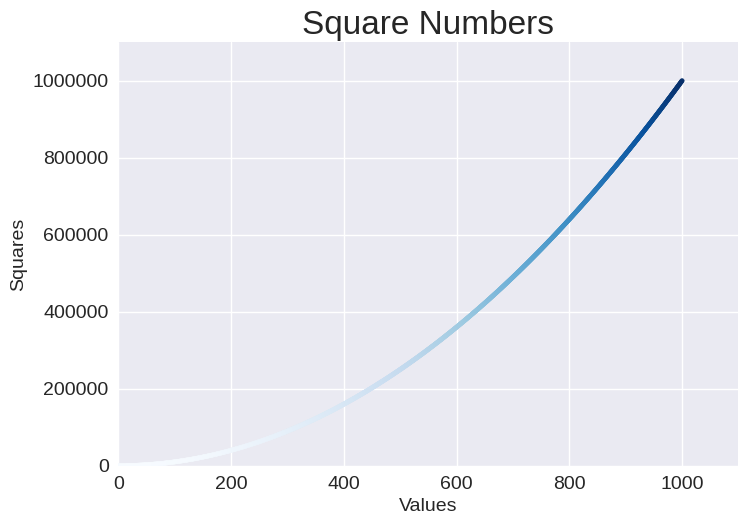

This chart was generated by the following Python code:
import matplotlib.pyplot as plt

# plt.style.use('seaborn-v0_8')

# x_values = [1,2,3,4,5]
# y_values = [1,4,9,16,25] 

# fig,ax, = plt.subplots()

# ax.scatter(x_values,y_values, s=200)

# ax.set_title('Square Numbers', fontsize = 24)
# ax.set_xlabel('Value', fontsize= 14)
# ax.set_ylabel('Square', fontsize=14)

# ax.tick_params(labelsize=14)

# plt.show()

plt.style.use('seaborn-v0_8')

x_values = range(1,1001)

y_values = [x**2 for x in x_values]

fig, ax = plt.subplots()

'''
para colocar cores em gradiente nos utilizamos o c= para passar os valores que queremos colocar no mapeamente de cores e o cmap para mapear os valores e colocar a cor desejada

o s= é o tamanho da linha ou dos pontos do grafico

'''
ax.scatter(x_values,y_values,c= y_values,cmap=plt.cm.Blues, s=10)

# Define um titulo para o grafico
ax.set_title('Square Numbers', fontsize = 24)
# Define o titulo dos parametro de x
ax.set_xlabel('Values', fontsize = 14)
# Define o titulo dos parametro de y 
ax.set_ylabel('Squares', fontsize = 14)

# No tick params voce pode definir o tamanho dos rotulos do grafico
ax.tick_params(labelsize=14)

'''
axis define o intervalo que cada eixo tera no grafico 
comecando com o valor minimo (0) e maximo (1100) de x e terminando com os valores minimo (0) e maximo (1.100,000) de y 

o _ pode substituir a virgula e o ponto 

'''

ax.axis([0,1100,0,1_100_000])
ax.ticklabel_format(style='plain')


# exibe os graficos do codigo 
plt.show()
# plt.savefig('squares_plot.png', bbox_inches = 'tight')
